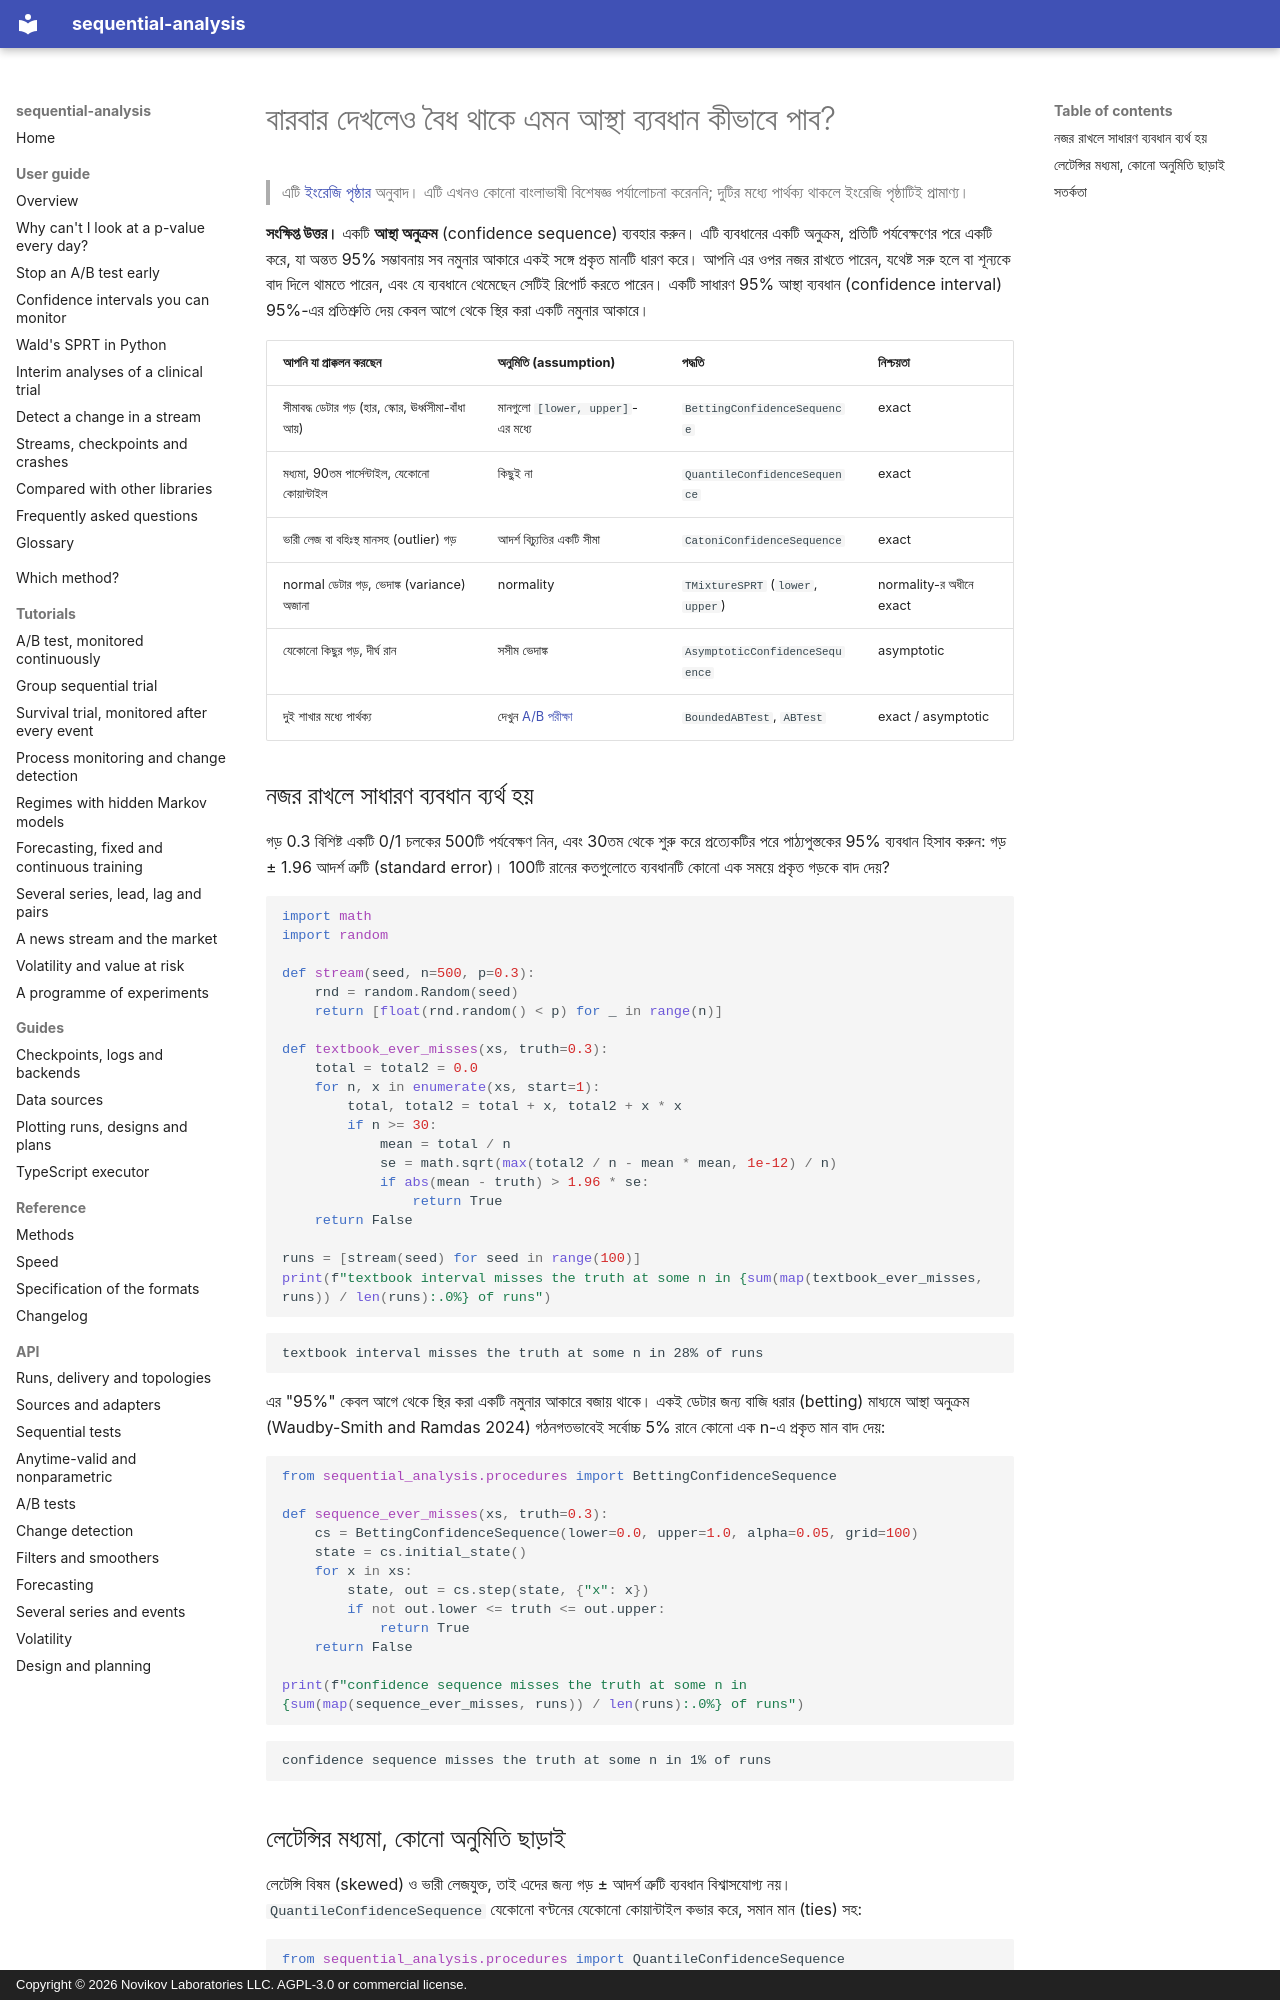

repository: andre-a-no/sequential-analysis · page: bn/guide/confidence-sequences/index.html · generator: mkdocs · copyright: Copyright © 2026 Novikov Laboratories LLC. AGPL-3.0 or commercial license.

---
description: আস্থা অনুক্রম (confidence sequence) হলো এমন আস্থা ব্যবধান যা একসঙ্গে প্রতিটি নমুনার আকারে বৈধ থাকে, তাই এগুলো অবিরাম পর্যবেক্ষণ করা যায়। Python-এ সীমাবদ্ধ গড়, মধ্যমা বা কোয়ান্টাইল, এবং ভারী লেজযুক্ত (heavy-tailed) গড়ের জন্য এগুলো কীভাবে হিসাব করবেন, sequential-analysis দিয়ে।
language: bn
---

# বারবার দেখলেও বৈধ থাকে এমন আস্থা ব্যবধান কীভাবে পাব?

> এটি [ইংরেজি পৃষ্ঠার](../../guide/confidence-sequences.md) অনুবাদ। এটি এখনও কোনো বাংলাভাষী বিশেষজ্ঞ পর্যালোচনা করেননি; দুটির মধ্যে পার্থক্য থাকলে ইংরেজি পৃষ্ঠাটিই প্রামাণ্য।

**সংক্ষিপ্ত উত্তর।** একটি **আস্থা অনুক্রম** (confidence sequence) ব্যবহার করুন।
এটি ব্যবধানের একটি অনুক্রম, প্রতিটি পর্যবেক্ষণের পরে একটি করে, যা অন্তত 95%
সম্ভাবনায় সব নমুনার আকারে একই সঙ্গে প্রকৃত মানটি ধারণ করে। আপনি এর ওপর নজর
রাখতে পারেন, যথেষ্ট সরু হলে বা শূন্যকে বাদ দিলে থামতে পারেন, এবং যে ব্যবধানে
থেমেছেন সেটিই রিপোর্ট করতে পারেন। একটি সাধারণ 95% আস্থা ব্যবধান (confidence
interval) 95%-এর প্রতিশ্রুতি দেয় কেবল আগে থেকে স্থির করা একটি নমুনার আকারে।

| আপনি যা প্রাক্কলন করছেন | অনুমিতি (assumption) | পদ্ধতি | নিশ্চয়তা |
|---|---|---|---|
| সীমাবদ্ধ ডেটার গড় (হার, স্কোর, ঊর্ধ্বসীমা-বাঁধা আয়) | মানগুলো `[lower, upper]`-এর মধ্যে | `BettingConfidenceSequence` | exact |
| মধ্যমা, 90তম পার্সেন্টাইল, যেকোনো কোয়ান্টাইল | কিছুই না | `QuantileConfidenceSequence` | exact |
| ভারী লেজ বা বহিঃস্থ মানসহ (outlier) গড় | আদর্শ বিচ্যুতির একটি সীমা | `CatoniConfidenceSequence` | exact |
| normal ডেটার গড়, ভেদাঙ্ক (variance) অজানা | normality | `TMixtureSPRT` (`lower`, `upper`) | normality-র অধীনে exact |
| যেকোনো কিছুর গড়, দীর্ঘ রান | সসীম ভেদাঙ্ক | `AsymptoticConfidenceSequence` | asymptotic |
| দুই শাখার মধ্যে পার্থক্য | দেখুন [A/B পরীক্ষা](ab-testing.md) | `BoundedABTest`, `ABTest` | exact / asymptotic |

## নজর রাখলে সাধারণ ব্যবধান ব্যর্থ হয়

গড় 0.3 বিশিষ্ট একটি 0/1 চলকের 500টি পর্যবেক্ষণ নিন, এবং 30তম থেকে শুরু করে
প্রত্যেকটির পরে পাঠ্যপুস্তকের 95% ব্যবধান হিসাব করুন: গড় ± 1.96 আদর্শ ত্রুটি
(standard error)। 100টি রানের কতগুলোতে ব্যবধানটি কোনো এক সময়ে প্রকৃত গড়কে
বাদ দেয়?

```python
import math
import random

def stream(seed, n=500, p=0.3):
    rnd = random.Random(seed)
    return [float(rnd.random() < p) for _ in range(n)]

def textbook_ever_misses(xs, truth=0.3):
    total = total2 = 0.0
    for n, x in enumerate(xs, start=1):
        total, total2 = total + x, total2 + x * x
        if n >= 30:
            mean = total / n
            se = math.sqrt(max(total2 / n - mean * mean, 1e-12) / n)
            if abs(mean - truth) > 1.96 * se:
                return True
    return False

runs = [stream(seed) for seed in range(100)]
print(f"textbook interval misses the truth at some n in {sum(map(textbook_ever_misses, runs)) / len(runs):.0%} of runs")
```

```text
textbook interval misses the truth at some n in 28% of runs
```

এর "95%" কেবল আগে থেকে স্থির করা একটি নমুনার আকারে বজায় থাকে। একই ডেটার
জন্য বাজি ধরার (betting) মাধ্যমে আস্থা অনুক্রম (Waudby-Smith and Ramdas 2024)
গঠনগতভাবেই সর্বোচ্চ 5% রানে কোনো এক n-এ প্রকৃত মান বাদ দেয়:

```python
from sequential_analysis.procedures import BettingConfidenceSequence

def sequence_ever_misses(xs, truth=0.3):
    cs = BettingConfidenceSequence(lower=0.0, upper=1.0, alpha=0.05, grid=100)
    state = cs.initial_state()
    for x in xs:
        state, out = cs.step(state, {"x": x})
        if not out.lower <= truth <= out.upper:
            return True
    return False

print(f"confidence sequence misses the truth at some n in {sum(map(sequence_ever_misses, runs)) / len(runs):.0%} of runs")
```

```text
confidence sequence misses the truth at some n in 1% of runs
```
